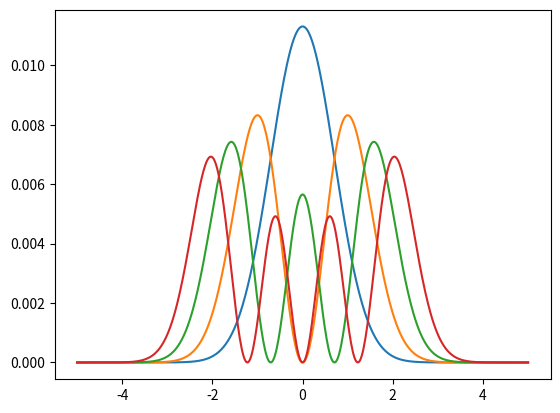

Here is the Python script that generated this plot:
# -*- coding: utf-8 -*-
"""
Created on Wed Jan 30 10:48:43 2019

[redacted]
"""

import numpy as np
import scipy.linalg as la
import matplotlib.pyplot as plt
#import scipy.special as sp

# two boundary conditions
a = -5 #far left xi coordinate of boundary condition for psi(xi); psi(a) = 0
b = 5 #far right xi coordinate of boundary condition for psi(xi); psi(b) = 0

N = 500 #number of grid points we wish to use
xi,h = np.linspace(a,b,N,retstep = True)

#now we'll define the A and B matrices
A = np.zeros((N,N))
A[0,0] = 1
A[-1,-1] = 1
for n in range(1,N-1):
    A[n,n-1] = -1/(2*h**2)
    A[n,n] = (1/(h**2)) + (xi[n]**2)/2
    A[n,n+1] = -1/(2*h**2)
B = np.identity(N)
B[0,0] = 0
B[-1,-1] = 0

#now we will find the eigenvalues and vectors of this problem
vals, vecs = la.eig(A,B)

#because lambda = (-g * omega**2), we can find omega (the eigenfrequencies)
#omega = np.sqrt(-vals * g)

# now we'll sort the eigenvalues and eigenvectors
ind = np.argsort(vals)
vals = vals[ind]
vecs = vecs[:,ind]

plt.figure()
plt.plot(xi,np.abs(vecs[:,0])**2)
plt.plot(xi,np.abs(vecs[:,1])**2)
plt.plot(xi,np.abs(vecs[:,2])**2)
plt.plot(xi,np.abs(vecs[:,3])**2)
plt.show()

exacteps = [1./2,3./2,5./2,7./2,9./2]